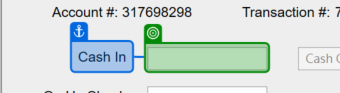
Task: UiDemo_TestAutomation
Workflow: TestCase_LoginVerified

Step 1: check 'cashintb' in window 'UIDemo' (uidemo.exe)

Step 2: check 'onustb' in window 'UIDemo' (uidemo.exe) (no picture)

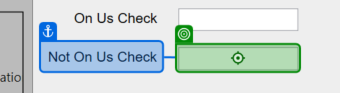
Step 3: check 'notonustb' in window 'UIDemo' (uidemo.exe)

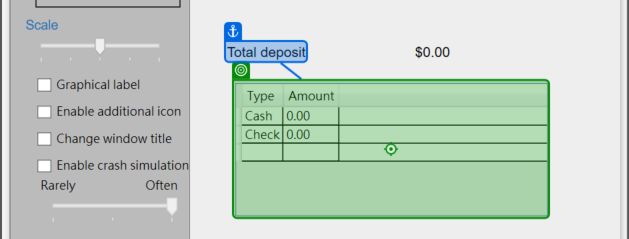
Step 4: check 'Total deposit' in window 'UIDemo' (uidemo.exe)
